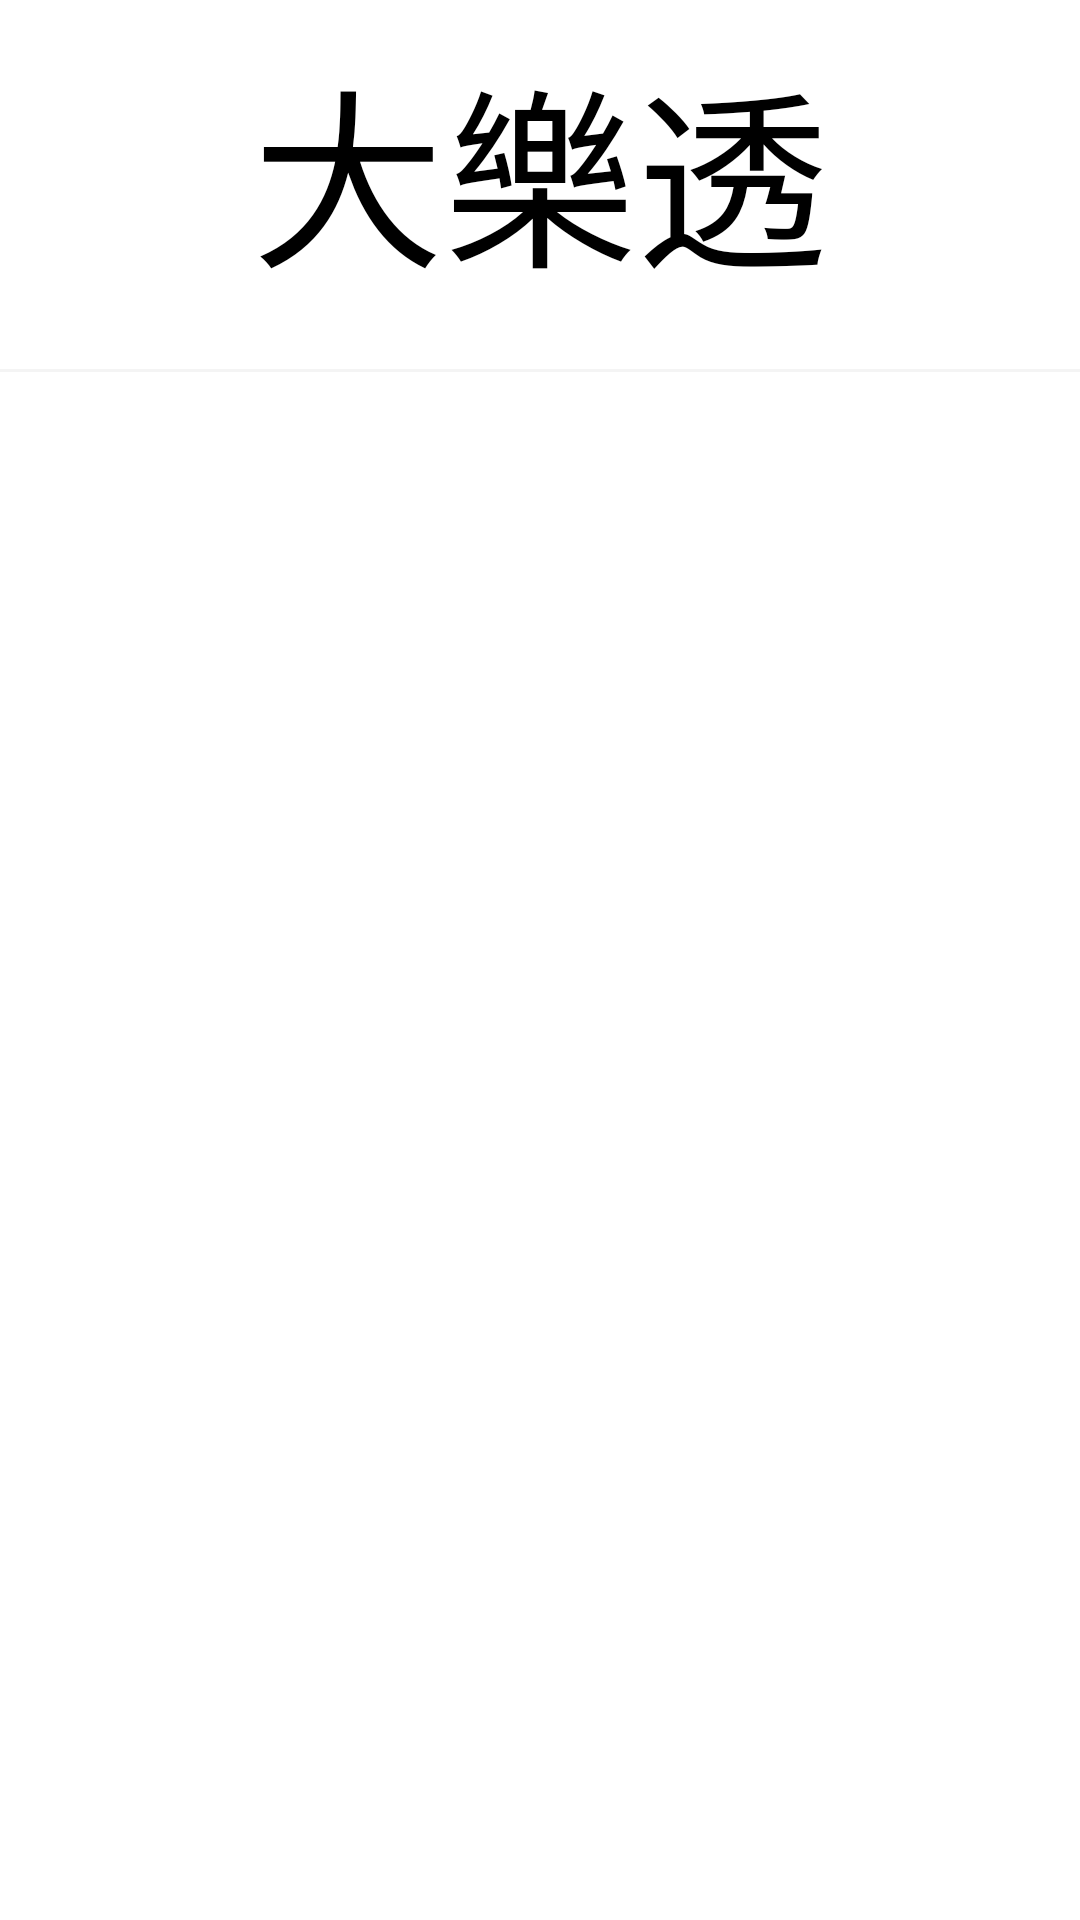

Reconstruct the res/layout file that produces this screen, plus the resources it refers to.
<!-- AndroidManifest.xml: application theme Theme.HiskioShortcut -->
<!-- res/layout/activity_lottery1.xml -->
<?xml version="1.0" encoding="utf-8"?>
<androidx.appcompat.widget.LinearLayoutCompat
    xmlns:android="http://schemas.android.com/apk/res/android"
    xmlns:app="http://schemas.android.com/apk/res-auto"
    xmlns:tools="http://schemas.android.com/tools"
    android:layout_width="match_parent"
    android:layout_height="match_parent"
    android:orientation="vertical"
    tools:context=".Lottery1Activity">

    <TextView
        android:layout_width="match_parent"
        android:layout_height="wrap_content"
        android:text="大樂透"
        android:textSize="64dp"
        android:textColor="@color/black"
        android:gravity="center_horizontal"
        android:layout_marginVertical="10dp"
        />
    <View
        android:layout_width="match_parent"
        android:layout_height="1dp"
        android:background="#f4f4f4"
        android:layout_marginVertical="10dp"
        />
    <TextView
        android:id="@+id/lottery1_result"
        android:layout_width="match_parent"
        android:layout_height="wrap_content"
        android:textColor="#f00"
        android:textSize="48dp"
        />

</androidx.appcompat.widget.LinearLayoutCompat>
<!-- resources referenced by this layout -->
<resources>
  <style name="Theme.HiskioShortcut" parent="Theme.MaterialComponents.DayNight.DarkActionBar">
          
          <item name="colorPrimary">@color/purple_500</item>
          <item name="colorPrimaryVariant">@color/purple_700</item>
          <item name="colorOnPrimary">@color/white</item>
          
          <item name="colorSecondary">@color/teal_200</item>
          <item name="colorSecondaryVariant">@color/teal_700</item>
          <item name="colorOnSecondary">@color/black</item>
          
          <item name="android:statusBarColor" tools:targetApi="l">?attr/colorPrimaryVariant</item>
          
      </style>
  <!-- not gathered from this repository: default colours our renderer supplied (Android Studio template values) -->
  <color name="purple_500">#FF6200EE</color>
  <color name="purple_700">#FF3700B3</color>
  <color name="teal_200">#FF03DAC5</color>
  <color name="teal_700">#FF018786</color>
  <color name="black">#FF000000</color>
  <color name="white">#FFFFFFFF</color>
</resources>
